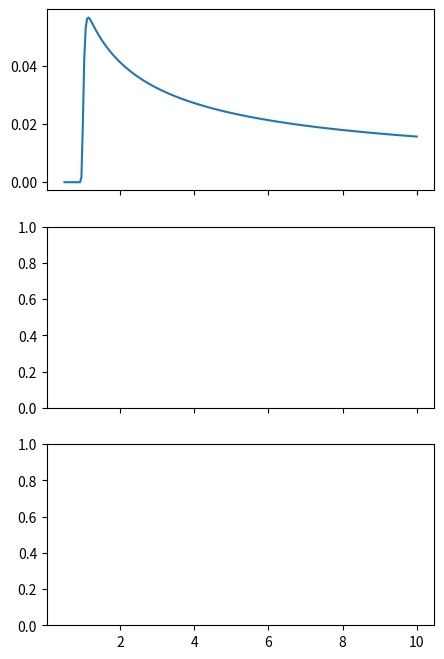

This figure's Python source: (Note: this script raises an exception after producing the figure.)
"""
Code to compute the cooling coefficient for blackbody radiation 
around a binary with given mass and semi-major axis
"""

from logging import getLogger
from typing import NamedTuple
from math import sqrt

pi = 3.14159265359
cgs = dict(
		G = 6.6725985e-8,
		c = 2.99792458e10,
		kb = 1.38065812e-16,
		h = 6.62607015e-27, # erg s
		sigmab = 5.6705119e-5,
		mp = 1.6726e-24,
		kappa = 0.4,            # electron scattering
		pc = 3.085678e18,
		msun = 1.989e33,
		yr = 3.254e7,
	)

band_limits = {
            "nir":      (1.0e14, 3.0e14),
            "optical":  (3.0e14, 8.0e14),
            "nuv":      (8.0e14, 1.5e15),
            "fuv":      (1.5e15, 3.29e15),
            "ionizing": (3.29e15, 1.0e18),  # h nu > 13.6 eV
        }

logger = getLogger(__name__)

class ShakuraSunyaevDisk(NamedTuple):
	"""The central mass, length scale (e.g. binary separation), alpha, and mach number (at r=3a)
	   for a Shakura-Sunyaev alpha-disk (Frank, King, & Raine 2002) 
		- for numerical reasons the disk Mach number at r=3a is supplied (as oppoed to the
		  accretion rate), and mdot as a fraction of the eddington rate is determined 
		  accordingly
	"""

	central_mass_msun : float
	length_scale_pc   : float
	mach_number_a     : float
	alpha             : float
	gamma             : float
	# fix_fedd          : float # 0 if not used; >0 is used

	# -------------------------------------------------------------------------
	@property
	def _mass(self) -> float:
		return self.central_mass_msun * cgs['msun']

	@property
	def _length(self) -> float:
		return self.length_scale_pc * cgs['pc']
	
	@property
	def _time(self) -> float:
		return sqrt(self._length**3 / self._GM)  # Omega_b^-1

	@property
	def _GM(self) -> float:
		return self._mass * cgs['G']

	@property
	def _rschwz(self):
		return 2 * self._GM / cgs['c']**2

	@property
	def _accretion_efficiency(self):
		return 0.1
	
	@property
	def _eddington_rate(self) -> float:
		return 4 * pi * self._GM / cgs['kappa'] / cgs['c'] / self._accretion_efficiency

	@property
	def _eddington_fraction(self) -> float:
		"""Calculated for provided Mach number at r=3a

		   f_edd = 4pi * sqrt(2/3) * (mp^4 / kb^4 * sigmab / kappa * alpha)^(1/2) * (GM)^(7/4) * Mach(r)^-5 * r^(-1/4) / Mdot_edd
		"""
		# if self.fix_fedd > 0.0:
		# 	return self.fix_fedd
		# else:
		# 	f0 = 10.2604 * (cgs['mp']**4 / cgs['kb']**4 * cgs['sigmab'] / cgs['kappa'])**0.5 * self.gamma**(-2.)
		# 	return f0 * self.alpha**0.5 * self._GM**(7./4.) * self._length**(-1./4.) * self.mach_number_a**-5 / self._eddington_rate
		f0 = 10.2604 * (cgs['mp']**4 / cgs['kb']**4 * cgs['sigmab'] / cgs['kappa'])**0.5 * self.gamma**(-2.)
		return f0 * self.alpha**0.5 * self._GM**(7./4.) * self._length**(-1./4.) * self.mach_number_a**-5 / self._eddington_rate
	
	@property
	def _accretion_rate(self) -> float:
		# if self.fix_fedd > 0.0:
		# 	return self.fix_fedd * self._eddington_rate
		# else:
		# 	return self._eddington_fraction * self._eddington_rate
		return self._eddington_fraction * self._eddington_rate

	@property
	def _surface_density(self) -> float:
		"""Disk surface density scaling in cgs

		   Sigma = (32 / 3^6 / pi^3)^(1/5) * (mp^4 / kb^4 * sigmab / kappa)^(1/5) 
		   			* alpha^(-4/5) * (GM)^(1/5) * Mdot^(3/5) * r^(-3/5)
		"""
		s0 = 0.269274 * (cgs['mp']**4 / cgs['kb']**4 * cgs['sigmab'] / cgs['kappa'])**(1./5.) * self.gamma**(-4./5.)
		return s0 * self.alpha**(-4./5.) * self._GM**(1./5.) * self._accretion_rate**(3./5.) * self._length**(-3./5.)

	@property
	def _surface_pressure(self) -> float:
		"""Disk pressure scaling in cgs

		   P = (1 / 3 / pi) * alpha^-1 * Mdot * (GM)^0.5 * r^(-3/2)
		"""
		return 0.106103 / self.gamma / self.alpha * self._accretion_rate * sqrt(self._GM) * self._length**(-3./2.)

	@property
	def _midplane_temperature(self) -> float:
		"""Disk midplane temperature scaling in cgs (for completeness)

		   T = (3 / 32 / pi^2)^(1/5) * (mp * kappa / kb / sigmab)^(1/5) 
		        * alpha^(-1/5) * (GM)^(3/10) * Mdot^(2/5) * r^(-9/10)
		"""
		t0 = 0.394035 * (cgs['mp'] * cgs['kappa'] / cgs['kb'] / cgs['sigmab'])**(1./5.) * self.gamma**(-1./5.)
		return t0 * self.alpha**(-1./5.) * self._GM**(3./10.) * self._accretion_rate**(2./5.) * self._length**(-9./10.)

	@property
	def _mach_number(self) -> float:
		"""Disk Mach number profile (dimensionless)

		   Mach = 2^(1/2) * (pi^2 / 3)^(1/10) * (mp / kb)^(2/5) * (sigmab / kappa)^(1/10) * alpha^(1/10) * (GM)^(7/20) * Mdot^(-1/5) * r^(1/20)
		"""
		m0 = 1.593063 * (cgs['mp'] / cgs['kb'])**(2./5.) * (cgs['sigmab'] / cgs['kappa'])**(1./10.) * self.gamma**(-2./5.)
		return m0 * self.alpha**(1./10.) * self._GM**(7./20.) * self._accretion_rate**(-1./5.) * self._length**(-1./20.)


	# -------------------------------------------------------------------------
	@property
	def surface_density_coefficient(self) -> float:
		return self._surface_density / (self._mass / self._length**2)

	@property
	def surface_pressure_coefficient(self) -> float:
		return self._surface_pressure / (self._mass / self._time**2)	

	def surface_density_profile(self, r:float) -> float:
		return self.surface_density_coefficient * r**(-3./5.)

	def surface_pressure_profile(self, r:float) -> float:
		return self.surface_pressure_coefficient * r**(-3./2.)

	def optical_depth(self, r:float) -> float:
		return cgs['kappa'] * self._surface_density * r**(-3./5.)

	def mach_number_profile(self, r:float) -> float:
		return self._mach_number * r**(-1./20.)

	def scale_height_profile(self, r: float) -> float:
	    return r / self.mach_number_profile(r)

	def effective_temperature_profile(self, r:float) -> float:
		return (3. * self._GM * self._accretion_rate / (8. * pi * cgs['sigmab']))**(1./4.) * (r * self._length)**(-3./4.)

	def viscous_time(self, r:float) -> float:
		mach = self.mach_number_profile(r)
		return 2. / 3 * mach**2 / self.alpha * r**(3./2.)
		# cs0 = self.gamma * self.surface_pressure_coefficient / self.surface_density_coefficient
		# return 2. / 3. / self.alpha / cs0 * r**(7./5.)

	# -------------------------------------------------------------------------
	@property
	def opacity(self):
		""" Give the gas opcaity in code units 

		    - right now only for electron scattering
		"""
		return cgs['kappa'] / (self._length**2 / self._mass)
	

	def cooling_coefficient(self) -> float:
		"""Assumes avg fluid particle mass is the proton mass
	
				P / Sigma = eps * (gamma - 1)
	
				deps/dt = - Qdot / Sigma  & Qdot = 8 / 3 * sigma_boltzmann / opacity / Sigma * T^4
	
				eps_cooled (dt) = eps * (1 + 3 * cooling_coefficient * Sigma^-2 * eps^3 * dt)^-1/3 
	
				cooling_coefficient = 8/3 * sigma_boltz / opacity * (mp / kb)^4 * (gamma - 1)
		"""
		mp_code = cgs['mp'] /  self._mass
		kb_code = cgs['kb'] / (self._mass * self._length**2 / self._time**2)
		# kappa_code  = cgs['kappa'] / (self._length**2 / self._mass)
		sigmab_code = cgs['sigmab'] / (self._mass / self._time**3)	
		qdot_coeff = 8. / 3. * sigmab_code / self.opacity * (mp_code / kb_code)**4 * (self.gamma - 1.)**4
		logger.info(f"density coefficient : {self.surface_density_coefficient:0.2e}")
		logger.info(f"pressure coefficient : {self.surface_pressure_coefficient:0.2e}")
		logger.info(f"implied eddington fraction : {self._eddington_fraction:0.2e}")
		logger.info(f"approximate optical depth : {self.optical_depth(1.):0.4f}")
		logger.info(f"cooling coefficient : {qdot_coeff:0.2e}")
		return qdot_coeff

def remapped_effective_temperature(
    density,
    pressure,
    omega_tilde,
    mass_unit,
    length_unit,
    opacity,
    gamma=5.0/3.0,
):
    """
    Return effective temperature in Kelvin and effective optical depth.

    Parameters
    ----------
    density, pressure : array-like
        Code-unit surface density and vertically integrated pressure.
    omega_tilde : array-like
        Code-unit local orbital frequency.
    mass_unit, length_unit : float
        Physical code units in cgs: grams and cm.
    opacity : float
        Electron-scattering opacity in code units.
    """
    temperature = cgs["mp"] / cgs["kb"] * pressure / density * (cgs["G"] * mass_unit / length_unit)
    h = (gamma * pressure / density)**0.5 / omega_tilde
    rho_cgs = 0.5 * density / h * (mass_unit / length_unit**3)
    kappa_abs = 5e24 * rho_cgs * temperature**(-7./2.) / (length_unit**2 / mass_unit)
    tau_es = density * opacity
    tau_abs = density * kappa_abs
    tau_tot = tau_es + tau_abs
    tau_eff = (3.0 * tau_abs * (tau_abs + tau_es))**0.5
    teff = (4. / 3. / tau_tot)**0.25 * temperature
    return teff, tau_eff


# =============================================================================
if __name__ == '__main__':
	import numpy as np
	import matplotlib.pyplot as plt

	r = np.linspace(0.5, 10., 250)
	ss = ShakuraSunyaevDisk(
        	central_mass_msun=8e6, 
        	length_scale_pc=9.7e-4,
        	mach_number_a=21,
        	alpha=0.1,
        	gamma=5./3.,
        )
	print("fedd : ", ss._eddington_fraction)

	fcavity = 0.0001 + 0.9999 * np.exp(-((1.0 / r) ** 30))
	fig, [ax1, ax2, ax3] = plt.subplots(3, 1, sharex=True, figsize=[5,8])
	ax1.plot(r, ss.surface_density_profile(r) * fcavity, c='C0')
	ax1.plot(r, ss.surface_density_goodman() / (ss._mass / ss._length**2) * r**(-3./5.) * fcavity, c='C1', ls='--')
	ax1.plot(r, 0.057 * r**(-3./5.) * fcavity, c='C3')

	ax2.plot(r, ss.surface_pressure_profile(r) * fcavity, c='C0')
	ax2.plot(r, ss.surface_pressure_goodman() / (ss._mass / ss._time**2) * r**(-3./2.) * fcavity, c='C1', ls='--')
	ax2.plot(r, pi * 6.7e-5 * r**(-3./2.) * fcavity, c='C3')

	ax3.plot(r, ss.surface_pressure_profile(r) / ss.surface_density_profile(r), c='C0')
	ax3.plot(r, 6.7e-5 * r**(-3./2.) / (0.057 * r**(-3./5.)), c='C3')

	ax1.set_ylabel(r'$\Sigma$')
	ax2.set_ylabel(r'$P$')
	ax3.set_ylabel(r'$c_s^2$')
	ax3.set_xlabel(r'$r$')

	plt.tight_layout()
	plt.subplots_adjust(hspace=0.1)
	plt.show()
